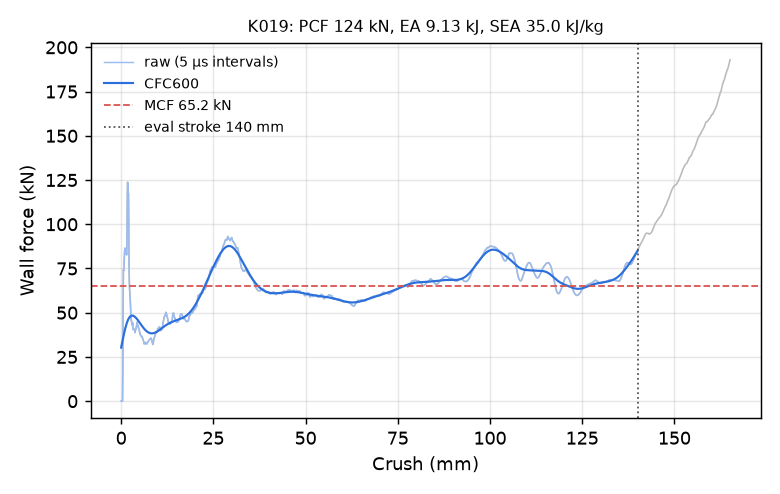

Source data for this figure (header and first rows):
time_ms, crush_mm, force_kN, force_CFC600_kN
0.000000000000000000e+00, -0.000000000000000000e+00, 0.000000000000000000e+00, 3.027950721795984634e+01
5.008470732718706131e-03, 7.652942836284637451e-02, 0.000000000000000000e+00, 3.108780794499481814e+01
1.001694146543741226e-02, 1.530588567256927490e-01, 0.000000000000000000e+00, 3.189312994365170795e+01
1.502541173249483109e-02, 2.295882850885391235e-01, 0.000000000000000000e+00, 3.269403462136375538e+01
2.003388293087482452e-02, 3.061177134513854980e-01, 0.000000000000000000e+00, 3.348900845923603953e+01
2.504235319793224335e-02, 3.826471567153930664e-01, 0.000000000000000000e+00, 3.427646113213286583e+01
3.005082346498966217e-02, 4.591765701770782471e-01, 1.862680750160041399e+01, 3.505472637796906810e+01
3.505931794643402100e-02, 5.357060432434082031e-01, 5.618033137859702464e+01, 3.582207660469748589e+01
4.006861522793769836e-02, 6.122448444366455078e-01, 7.425982377610203855e+01, 3.657676218731762674e+01
4.507813602685928345e-02, 6.887838244438171387e-01, 7.381537296590371966e+01, 3.731706424816127310e+01
5.008766055107116699e-02, 7.653194665908813477e-01, 7.607256866541953855e+01, 3.804133367784321251e+01
5.509718134999275208e-02, 8.418516516685485840e-01, 8.026645689861237543e+01, 3.874800708158251439e+01
6.010670959949493408e-02, 9.183803796768188477e-01, 8.408179873255980397e+01, 3.943561248543796438e+01
6.511624902486801147e-02, 9.949054121971130371e-01, 8.605661559448077469e+01, 4.010277516425897204e+01
7.012607157230377197e-02, 1.071430921554565430e+00, 8.650433895201841494e+01, 4.074822340976271562e+01
7.513739913702011108e-02, 1.147975444793701172e+00, 8.587742752719391603e+01, 4.137079173221321327e+01
8.014833927154541016e-02, 1.224510312080383301e+00, 8.470334035977407439e+01, 4.196942091935864738e+01
8.500158041715621948e-02, 1.298632860183715820e+00, 8.383295062229706218e+01, 4.254315575817584971e+01
9.001106768846511841e-02, 1.375138044357299805e+00, 8.323693049204524641e+01, 4.309114169387731152e+01
9.502061456441879272e-02, 1.451640367507934570e+00, 8.282962055924191702e+01, 4.361262152453298313e+01
1.000299155712127686e-01, 1.528135180473327637e+00, 8.274004475312540308e+01, 4.410693265333701873e+01
1.050386428833007812e-01, 1.604617476463317871e+00, 9.655138342590304035e+01, 4.457350700290094636e+01
1.100477054715156555e-01, 1.681100845336914062e+00, 1.164085188399695312e+02, 4.501188047700518524e+01
1.150572672486305237e-01, 1.757586479187011719e+00, 1.237416254763199248e+02, 4.542171666112055561e+01
1.200654879212379456e-01, 1.834046006202697754e+00, 1.216397906005236962e+02, 4.580283538561558032e+01
1.250725537538528442e-01, 1.910482406616210938e+00, 1.178532401977738999e+02, 4.615523012475732401e+01
1.300802528858184814e-01, 1.986923098564147949e+00, 1.176297260598897765e+02, 4.647907021562456720e+01
1.350887119770050049e-01, 2.063370227813720703e+00, 1.014636071813972649e+02, 4.677469403097212108e+01
1.400916874408721924e-01, 2.139728784561157227e+00, 7.788768448398657540e+01, 4.704259253102922855e+01
1.450925916433334351e-01, 2.216052293777465820e+00, 6.804109236546733541e+01, 4.728337834443173904e+01
1.500952094793319702e-01, 2.292398929595947266e+00, 6.315940750617627231e+01, 4.749774833802588603e+01
1.550982445478439331e-01, 2.368749380111694336e+00, 6.025248017215496077e+01, 4.768645485934949591e+01
1.601024568080902100e-01, 2.445114612579345703e+00, 5.847848503434099143e+01, 4.785028971773837014e+01
1.651061624288558960e-01, 2.521469831466674805e+00, 5.492970042853779233e+01, 4.799007530260303156e+01
1.701098680496215820e-01, 2.597822427749633789e+00, 5.006187297693081462e+01, 4.810665741108645221e+01
1.751141250133514404e-01, 2.674180984497070312e+00, 4.599521753706666516e+01, 4.820089686683124341e+01
1.801173537969589233e-01, 2.750522136688232422e+00, 4.602905076854001010e+01, 4.827366022772010012e+01
1.851172000169754028e-01, 2.826809167861938477e+00, 4.501419546333374200e+01, 4.832581247109108347e+01
1.901139169931411743e-01, 2.903046846389770508e+00, 4.319070134094334179e+01, 4.835821288431830567e+01
1.951100379228591919e-01, 2.979273319244384766e+00, 4.349082415218907727e+01, 4.837171244287473826e+01
2.001058012247085571e-01, 3.055492639541625977e+00, 4.338650598568609240e+01, 4.836715169646843293e+01
2.051020860671997070e-01, 3.131717681884765625e+00, 4.418450158218946200e+01, 4.834535983658888370e+01
2.100982815027236938e-01, 3.207939386367797852e+00, 4.173937941529345608e+01, 4.830715463252646913e+01
2.150941789150238037e-01, 3.284154653549194336e+00, 4.048700090087415049e+01, 4.825334154740184545e+01
2.200905978679656982e-01, 3.360376119613647461e+00, 4.093414708935469548e+01, 4.818471145616877038e+01
2.250871062278747559e-01, 3.436597347259521484e+00, 4.089219416586099953e+01, 4.810203860519201413e+01
2.300260066986083984e-01, 3.511937856674194336e+00, 4.064567714277002608e+01, 4.800608001105079836e+01
2.350205183029174805e-01, 3.588124752044677734e+00, 4.028769306089822066e+01, 4.789757549829838013e+01
2.400142401456832886e-01, 3.664297819137573242e+00, 3.986784925133758151e+01, 4.777724747595106436e+01
2.450080364942550659e-01, 3.740470170974731445e+00, 3.877482789279986264e+01, 4.764580031810852034e+01
2.500018179416656494e-01, 3.816640615463256836e+00, 3.947452957784663852e+01, 4.750391949020760052e+01
2.551520764827728271e-01, 3.895195960998535156e+00, 4.050858722264901957e+01, 4.735227115769802708e+01
2.601467967033386230e-01, 3.971377372741699219e+00, 4.111862189096235909e+01, 4.719150312836671901e+01
2.651411592960357666e-01, 4.047551155090332031e+00, 4.097273181767831574e+01, 4.702224670628957170e+01
2.701346874237060547e-01, 4.123710155487060547e+00, 4.191933898343588538e+01, 4.684511836969939935e+01
2.751273214817047119e-01, 4.199854373931884766e+00, 4.280794076230586853e+01, 4.666072123602721433e+01
2.801201045513153076e-01, 4.275998115539550781e+00, 4.416443053765315341e+01, 4.646964703636228222e+01
2.851139605045318604e-01, 4.352157115936279297e+00, 4.469701389214768739e+01, 4.627247874042805620e+01
2.901081144809722900e-01, 4.428318023681640625e+00, 4.292194808163214503e+01, 4.606979291304931934e+01
2.951020598411560059e-01, 4.504474163055419922e+00, 4.246254672636976579e+01, 4.586216046311140104e+01
... 2,198 more rows
